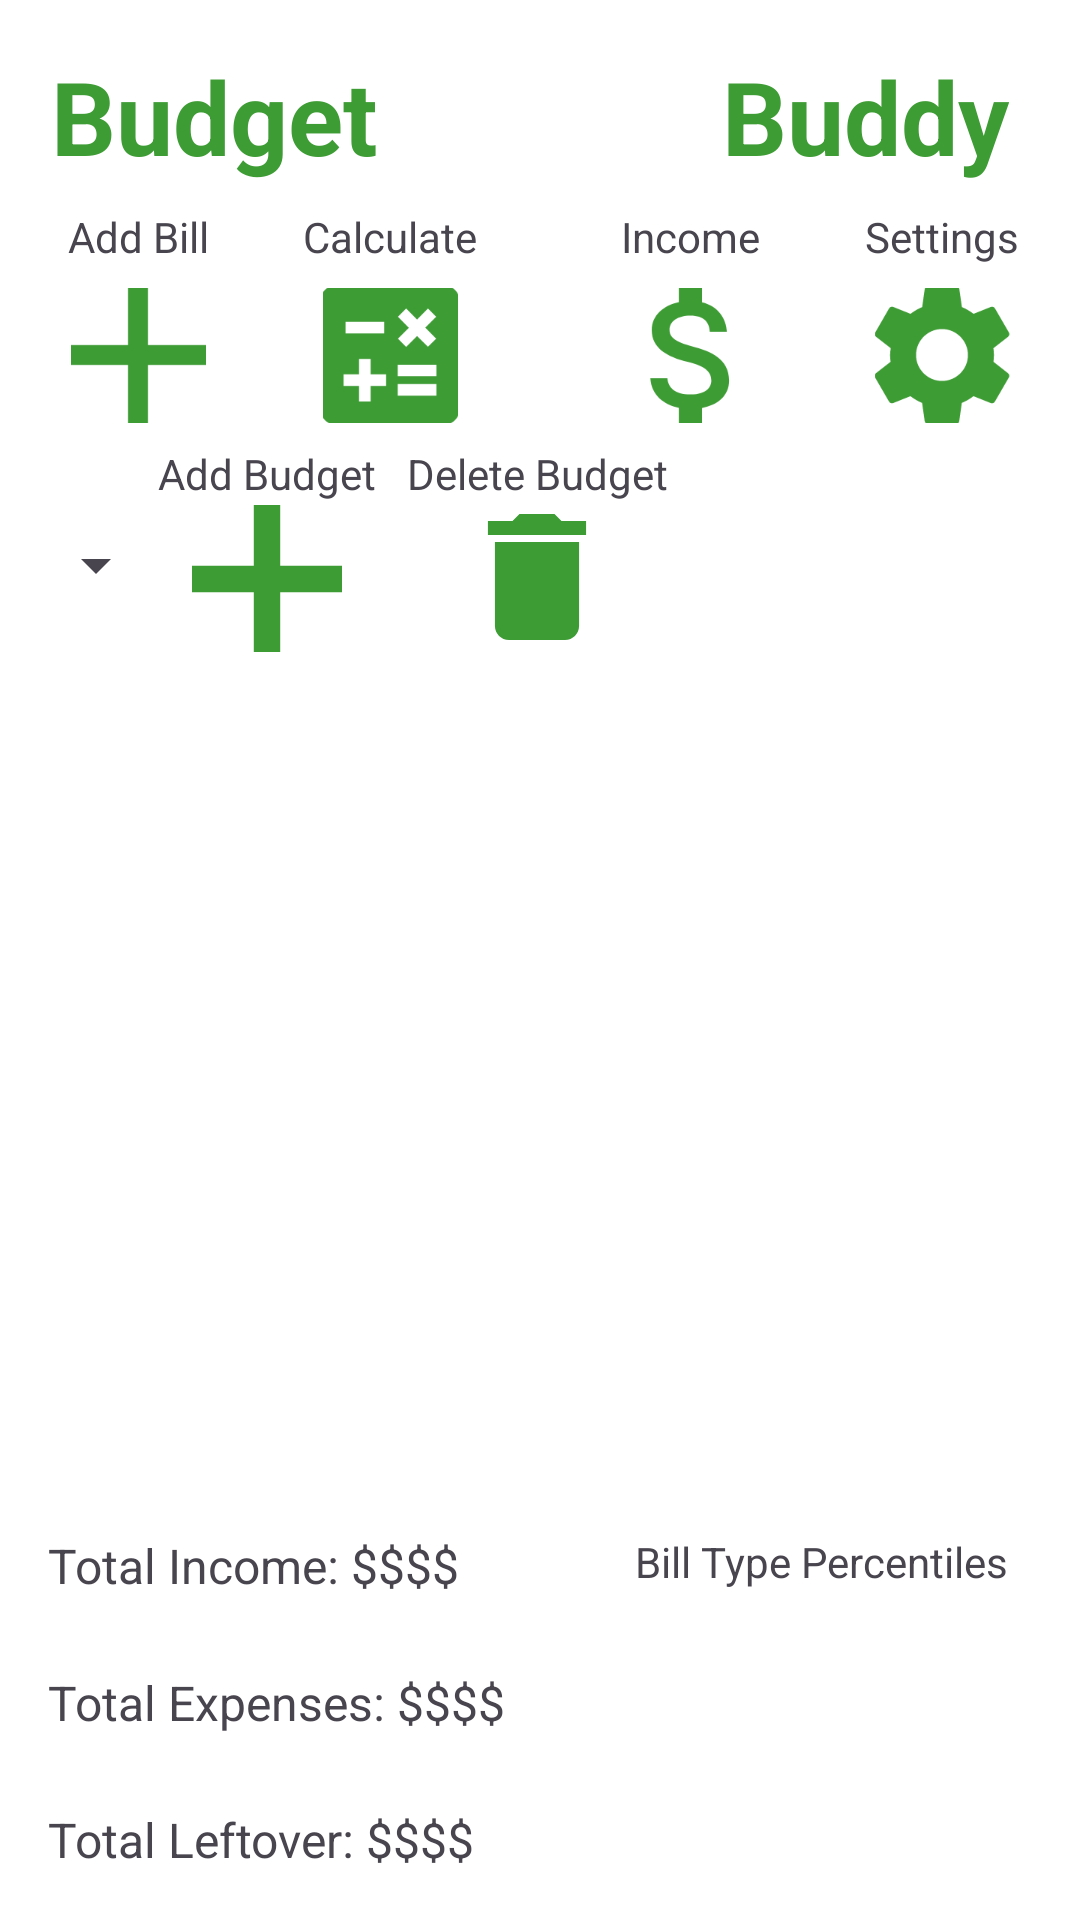

Write the Android layout XML for this screen, with the resource values it uses.
<!-- AndroidManifest.xml: application theme Theme.BudgetBuddy -->
<!-- res/layout/activity_main.xml -->
<?xml version="1.0" encoding="utf-8"?>
<androidx.constraintlayout.widget.ConstraintLayout xmlns:android="http://schemas.android.com/apk/res/android"
    xmlns:app="http://schemas.android.com/apk/res-auto"
    xmlns:tools="http://schemas.android.com/tools"
    android:id="@+id/main"
    android:layout_width="match_parent"
    android:layout_height="match_parent"
    android:background="#FFFFFF"
    tools:context=".MainActivity">

    <ImageView
        android:id="@+id/imageView"
        android:layout_width="90dp"
        android:layout_height="65dp"
        android:contentDescription="@string/budget_buddy_mascot_logo"
        android:src="@drawable/budgetbuddymascot"
        app:layout_constraintBottom_toBottomOf="@+id/appLogoBudget"
        app:layout_constraintEnd_toEndOf="parent"
        app:layout_constraintStart_toStartOf="parent"
        tools:ignore="VisualLintBounds" />

    <TextView
        android:id="@+id/appLogoBudget"
        android:layout_width="wrap_content"
        android:layout_height="wrap_content"
        android:layout_marginStart="8dp"
        android:layout_marginTop="16dp"
        android:text="@string/budget"
        android:textAlignment="textEnd"
        android:textColor="?colorPrimary"
        android:textSize="34sp"
        android:textStyle="bold"
        app:layout_constraintEnd_toStartOf="@+id/imageView"
        app:layout_constraintStart_toStartOf="parent"
        app:layout_constraintTop_toTopOf="parent" />

    <TextView
        android:id="@+id/appLogoBuddy"
        android:layout_width="wrap_content"
        android:layout_height="wrap_content"
        android:layout_marginTop="16dp"
        android:layout_marginEnd="8dp"
        android:text="@string/buddy"
        android:textAlignment="textStart"
        android:textColor="?colorPrimary"
        android:textSize="34sp"
        android:textStyle="bold"
        app:layout_constraintEnd_toEndOf="parent"
        app:layout_constraintStart_toEndOf="@+id/imageView"
        app:layout_constraintTop_toTopOf="parent" />

    <ImageButton
        android:id="@+id/settings"
        android:layout_width="60dp"
        android:layout_height="60dp"
        android:layout_marginEnd="16dp"
        android:backgroundTint="#00FFFFFF"
        android:contentDescription="@string/settings"
        android:scaleX="0.75"
        android:scaleY="0.75"
        app:layout_constraintEnd_toEndOf="parent"
        app:layout_constraintTop_toBottomOf="@+id/settingsButtonText"
        app:srcCompat="@drawable/settings_foreground"
        tools:ignore="DuplicateSpeakableTextCheck,TouchTargetSizeCheck" />

    <ImageButton
        android:id="@+id/income"
        android:layout_width="60dp"
        android:layout_height="60dp"
        android:layout_marginEnd="24dp"
        android:backgroundTint="#00FFFFFF"
        android:contentDescription="@string/income"
        android:scaleX="0.75"
        android:scaleY="0.75"
        app:layout_constraintEnd_toStartOf="@+id/settings"
        app:layout_constraintTop_toBottomOf="@+id/incomeButtonText"
        app:srcCompat="@drawable/money_foreground"
        tools:ignore="DuplicateSpeakableTextCheck,TouchTargetSizeCheck" />

    <ImageButton
        android:id="@+id/addNewBill"
        android:layout_width="60dp"
        android:layout_height="60dp"
        android:layout_marginStart="16dp"
        android:backgroundTint="#00FFFFFF"
        android:contentDescription="@string/add_new_bill"
        android:scaleX="0.75"
        android:scaleY="0.75"
        app:layout_constraintStart_toStartOf="parent"
        app:layout_constraintTop_toBottomOf="@+id/addBillButtonText"
        app:srcCompat="@drawable/add_foreground"
        tools:ignore="TouchTargetSizeCheck" />

    <ImageButton
        android:id="@+id/calculate"
        android:layout_width="60dp"
        android:layout_height="60dp"
        android:layout_marginStart="24dp"
        android:backgroundTint="#00FFFFFF"
        android:contentDescription="@string/calculate"
        android:scaleX="0.75"
        android:scaleY="0.75"
        app:layout_constraintStart_toEndOf="@+id/addNewBill"
        app:layout_constraintTop_toBottomOf="@+id/calculateButtonText"
        app:srcCompat="@drawable/calculate_foreground"
        tools:ignore="DuplicateSpeakableTextCheck,TouchTargetSizeCheck" />

    <Spinner
        android:id="@+id/budgetDropdown"
        android:layout_width="wrap_content"
        android:layout_height="48dp"
        android:layout_marginStart="8dp"
        android:layout_marginTop="16dp"
        android:textAlignment="textStart"
        app:layout_constraintStart_toStartOf="parent"
        app:layout_constraintTop_toBottomOf="@+id/settings" />

    <ImageButton
        android:id="@+id/addNewBudget"
        android:layout_width="50dp"
        android:layout_height="49dp"
        android:layout_marginStart="8dp"
        android:layout_marginTop="20dp"
        android:backgroundTint="#00FFFFFF"
        android:contentDescription="@string/add_new_budget"
        app:layout_constraintStart_toEndOf="@+id/budgetDropdown"
        app:layout_constraintTop_toBottomOf="@+id/calculate"
        app:srcCompat="@drawable/add_foreground" />

    <androidx.recyclerview.widget.RecyclerView
        android:id="@+id/budgetRecyclerView"
        android:layout_width="0dp"
        android:layout_height="0dp"
        android:layout_marginStart="8dp"
        android:layout_marginTop="16dp"
        android:layout_marginEnd="8dp"
        android:layout_marginBottom="12dp"
        app:layout_constraintBottom_toTopOf="@+id/incomeText"
        app:layout_constraintEnd_toEndOf="parent"
        app:layout_constraintStart_toStartOf="parent"
        app:layout_constraintTop_toBottomOf="@+id/budgetDropdown" />

    <TextView
        android:id="@+id/leftover"
        android:layout_width="wrap_content"
        android:layout_height="wrap_content"
        android:layout_marginStart="16dp"
        android:layout_marginBottom="16dp"
        android:text="@string/total_leftover"
        android:textSize="16sp"
        app:layout_constraintBottom_toBottomOf="parent"
        app:layout_constraintStart_toStartOf="parent"
        tools:ignore="VisualLintOverlap" />

    <TextView
        android:id="@+id/expenses"
        android:layout_width="wrap_content"
        android:layout_height="wrap_content"
        android:layout_marginStart="16dp"
        android:layout_marginBottom="24dp"
        android:text="@string/total_expenses"
        android:textSize="16sp"
        app:layout_constraintBottom_toTopOf="@+id/leftover"
        app:layout_constraintStart_toStartOf="parent"
        tools:ignore="VisualLintOverlap" />

    <TextView
        android:id="@+id/incomeText"
        android:layout_width="wrap_content"
        android:layout_height="wrap_content"
        android:layout_marginStart="16dp"
        android:layout_marginBottom="24dp"
        android:text="@string/total_income"
        android:textSize="16sp"
        app:layout_constraintBottom_toTopOf="@+id/expenses"
        app:layout_constraintStart_toStartOf="parent"
        tools:ignore="VisualLintOverlap" />

    <androidx.recyclerview.widget.RecyclerView
        android:id="@+id/budgetPercentile"
        android:layout_width="wrap_content"
        android:layout_height="wrap_content"
        android:layout_marginEnd="16dp"
        app:layout_constraintEnd_toEndOf="parent"
        app:layout_constraintTop_toBottomOf="@+id/budgetPercentTitle" />

    <FrameLayout
        android:id="@+id/fragment_container"
        android:layout_width="0dp"
        android:layout_height="0dp"
        android:elevation="10dp"
        android:padding="0dp"
        app:layout_constraintBottom_toBottomOf="parent"
        app:layout_constraintEnd_toEndOf="parent"
        app:layout_constraintHorizontal_bias="0.0"
        app:layout_constraintStart_toStartOf="parent"
        app:layout_constraintTop_toBottomOf="@+id/calculate"
        app:layout_constraintVertical_bias="0.0">

    </FrameLayout>

    <TextView
        android:id="@+id/addBillButtonText"
        android:layout_width="wrap_content"
        android:layout_height="wrap_content"
        android:layout_marginTop="8dp"
        android:text="@string/add_bill"
        app:layout_constraintEnd_toEndOf="@+id/addNewBill"
        app:layout_constraintStart_toStartOf="@+id/addNewBill"
        app:layout_constraintTop_toBottomOf="@+id/appLogoBudget" />

    <TextView
        android:id="@+id/calculateButtonText"
        android:layout_width="wrap_content"
        android:layout_height="wrap_content"
        android:layout_marginTop="8dp"
        android:text="@string/calculate"
        app:layout_constraintEnd_toEndOf="@+id/calculate"
        app:layout_constraintStart_toStartOf="@+id/calculate"
        app:layout_constraintTop_toBottomOf="@+id/imageView" />

    <TextView
        android:id="@+id/incomeButtonText"
        android:layout_width="wrap_content"
        android:layout_height="wrap_content"
        android:layout_marginTop="8dp"
        android:text="@string/income"
        app:layout_constraintEnd_toEndOf="@+id/income"
        app:layout_constraintStart_toStartOf="@+id/income"
        app:layout_constraintTop_toBottomOf="@+id/imageView" />

    <TextView
        android:id="@+id/settingsButtonText"
        android:layout_width="wrap_content"
        android:layout_height="wrap_content"
        android:layout_marginTop="8dp"
        android:text="@string/settings"
        app:layout_constraintEnd_toEndOf="@+id/settings"
        app:layout_constraintStart_toStartOf="@+id/settings"
        app:layout_constraintTop_toBottomOf="@+id/appLogoBuddy" />

    <TextView
        android:id="@+id/addBudgetButtonText"
        android:layout_width="wrap_content"
        android:layout_height="wrap_content"
        android:text="@string/add_budget"
        app:layout_constraintEnd_toEndOf="@+id/addNewBudget"
        app:layout_constraintStart_toStartOf="@+id/addNewBudget"
        app:layout_constraintTop_toBottomOf="@+id/calculate" />

    <TextView
        android:id="@+id/budgetPercentTitle"
        android:layout_width="wrap_content"
        android:layout_height="wrap_content"
        android:layout_marginEnd="8dp"
        android:text="@string/bill_type_percentiles"
        app:layout_constraintEnd_toEndOf="@+id/budgetPercentile"
        app:layout_constraintTop_toTopOf="@+id/incomeText" />

    <ImageButton
        android:id="@+id/deleteBudgetButton"
        android:layout_width="50dp"
        android:layout_height="50dp"
        android:layout_marginStart="40dp"
        android:backgroundTint="#00FFFFFF"
        android:contentDescription="@string/delete_button"
        app:layout_constraintStart_toEndOf="@+id/addNewBudget"
        app:layout_constraintTop_toBottomOf="@+id/deteleBudgetText"
        app:srcCompat="@drawable/delete_foreground"
        tools:ignore="SpeakableTextPresentCheck,RedundantDescriptionCheck" />

    <TextView
        android:id="@+id/deteleBudgetText"
        android:layout_width="wrap_content"
        android:layout_height="wrap_content"
        android:text="@string/delete_budget"
        app:layout_constraintEnd_toEndOf="@+id/deleteBudgetButton"
        app:layout_constraintStart_toStartOf="@+id/deleteBudgetButton"
        app:layout_constraintTop_toTopOf="@+id/addBudgetButtonText" />

</androidx.constraintlayout.widget.ConstraintLayout>
<!-- resources referenced by this layout -->
<resources>
  <!-- drawable add_foreground (drawable) -->
  <vector xmlns:android="http://schemas.android.com/apk/res/android"
      android:width="108dp"
      android:height="108dp"
      android:viewportWidth="24"
      android:viewportHeight="24"
      android:tint="#3E9C35">
    <group android:scaleX="0.97875"
        android:scaleY="0.97875"
        android:translateX="0.255"
        android:translateY="0.255">
      <path
          android:fillColor="@android:color/white"
          android:pathData="M19,13h-6v6h-2v-6H5v-2h6V5h2v6h6v2z"/>
    </group>
  </vector>
  <!-- drawable calculate_foreground (drawable) -->
  <vector xmlns:android="http://schemas.android.com/apk/res/android"
      android:width="108dp"
      android:height="108dp"
      android:viewportWidth="24"
      android:viewportHeight="24"
      android:tint="#3E9C35">
    <group android:scaleX="0.7639024"
        android:scaleY="0.7639024"
        android:translateX="2.8331707"
        android:translateY="2.8331707">
      <path
          android:fillColor="@android:color/white"
          android:pathData="M19,3H5C3.9,3 3,3.9 3,5v14c0,1.1 0.9,2 2,2h14c1.1,0 2,-0.9 2,-2V5C21,3.9 20.1,3 19,3zM13.03,7.06L14.09,6l1.41,1.41L16.91,6l1.06,1.06l-1.41,1.41l1.41,1.41l-1.06,1.06L15.5,9.54l-1.41,1.41l-1.06,-1.06l1.41,-1.41L13.03,7.06zM6.25,7.72h5v1.5h-5V7.72zM11.5,16h-2v2H8v-2H6v-1.5h2v-2h1.5v2h2V16zM18,17.25h-5v-1.5h5V17.25zM18,14.75h-5v-1.5h5V14.75z"/>
    </group>
  </vector>
  <!-- drawable delete_foreground (drawable) -->
  <vector xmlns:android="http://schemas.android.com/apk/res/android"
      android:width="108dp"
      android:height="108dp"
      android:viewportWidth="24"
      android:viewportHeight="24"
      android:tint="#3E9C35">
    <group android:scaleX="0.51945364"
        android:scaleY="0.51945364"
        android:translateX="5.7665563"
        android:translateY="5.7665563">
      <path
          android:fillColor="@android:color/white"
          android:pathData="M6,19c0,1.1 0.9,2 2,2h8c1.1,0 2,-0.9 2,-2V7H6v12zM19,4h-3.5l-1,-1h-5l-1,1H5v2h14V4z"/>
    </group>
  </vector>
  <string name="add_bill">Add Bill</string>
  <string name="add_budget">Add Budget</string>
  <string name="add_new_bill">Add new bill</string>
  <string name="add_new_budget">add new budget</string>
  <string name="bill_type_percentiles">Bill Type Percentiles</string>
  <string name="buddy">Buddy</string>
  <string name="budget">Budget</string>
  <string name="budget_buddy_mascot_logo">Budget Buddy mascot logo</string>
  <string name="calculate">Calculate</string>
  <string name="delete_budget">Delete Budget</string>
  <string name="delete_button">Delete Button</string>
  <string name="income">Income</string>
  <string name="settings">Settings</string>
  <string name="total_expenses">Total Expenses: $$$$</string>
  <string name="total_income">Total Income: $$$$</string>
  <string name="total_leftover">Total Leftover: $$$$</string>
  <style name="Theme.BudgetBuddy" parent="Base.Theme.BudgetBuddy" />
  <style name="Base.Theme.BudgetBuddy" parent="Theme.Material3.DayNight.NoActionBar">
          <item name="colorPrimary">@color/moneyGreen</item>
          <item name="colorAccent">@color/black</item>
          <item name="android:windowFullscreen">false</item>
      </style>
  <color name="moneyGreen">#FF3E9C35</color>
  <color name="black">#FF000000</color>
</resources>
